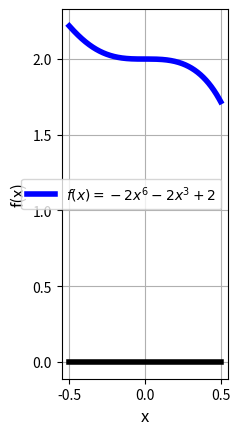

Source code (Python):
import numpy as np
import matplotlib.pyplot as plt

# Define the function f(x) = x^4 - 2x^2 + 3
def f1(x):
    return x**4 - 2*x**2 + 3

def f2(x):
    return x**5 - 2*x**4 + 2*x
def f3(x):
    return -2*x**6 - 2*x**3 + 2
# Create an array of x values from -3 to 3
#x = np.linspace(-0.5, 2, 400)
x = np.linspace(-0.5, 0.5, 400)

# Calculate the corresponding y values for each x
#y = f2(x)
y = f3(x)

fig, ax = plt.subplots()
#ax.plot(x, y, label=r'$f(x) = x^4 - 2x^2 + 3$', lw=4, color='b')
#ax.plot(x, y, label=r'$f(x) = 2x^5 - 2x^4 + 2x$', lw=4, color='b')
ax.plot(x, y, label=r'$f(x) = -2x^6 - 2x^3 + 2$', lw=4, color='b')
ax.plot(x, 0*x, "k-", lw=4)
ax.set_aspect('equal')
ax.set_xlabel('x', fontsize=12)
ax.set_ylabel('f(x)', fontsize=12)
#ax.set_ylim([0, 6])
ax.grid(True)
ax.legend()

#plt.savefig("pfedpc.pdf")
#plt.savefig("poly_case2.pdf")
plt.savefig("poly_case3.pdf")
plt.show()
